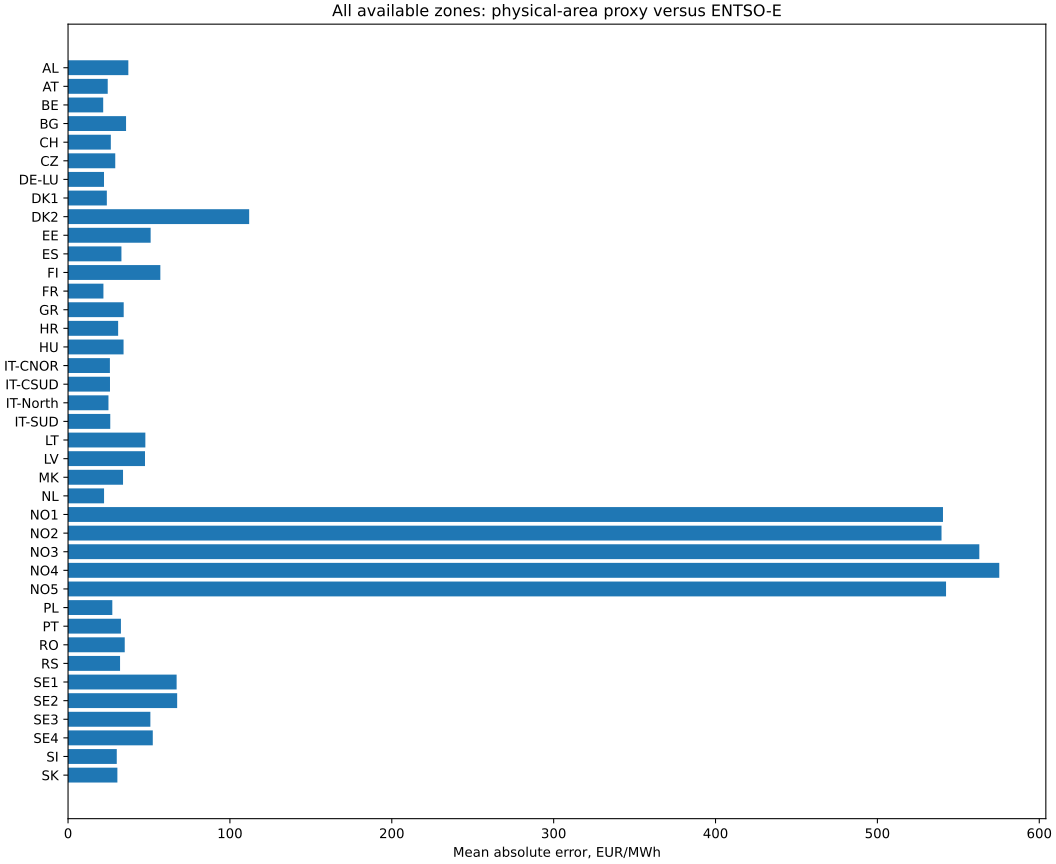

The table this chart was drawn from, first rows:
zone, model_area, known_hours, mae_eur_mwh, bias_eur_mwh, rmse_eur_mwh, correlation, p95_absolute_error_eur_mwh
AL, 0:AL, 8760, 37.25, -22.56, 54.58, 0.4706, 114.9
AT, 0:AT, 8760, 24.51, -8.767, 34.77, 0.7624, 65.11
BA, 0:BA, 0, , , , , 
BE, 0:BE, 8760, 21.72, -7.598, 31.39, 0.7869, 56.18
BG, 0:BG, 8760, 35.84, -11.56, 53.11, 0.5609, 99.91
CH, 0:CH, 8760, 26.43, -18.38, 32.9, 0.7737, 59.31
CZ, 0:CZ, 8760, 29.17, -1.157, 43.77, 0.5083, 90.57
DE-LU, 0:DE, 8760, 22.22, -9.654, 34.29, 0.7813, 63.08
DK1, 0:DK, 8760, 23.97, -2.746, 36.09, 0.7064, 66.74
DK2, 1:DK, 8760, 111.9, 56.48, 468.2, 0.1273, 603.6
EE, 0:EE, 8760, 51.03, 12.06, 68.31, 0.434, 112.3
ES, 0:ES, 8760, 32.98, 19.28, 41.49, 0.647, 82.4
FI, 1:FI, 8760, 57.02, 37.4, 384.4, 0.09476, 106.2
FR, 0:FR, 8760, 21.86, 3.858, 28.38, 0.8012, 56.56
GB, 4:GB, 0, , , , , 
GR, 0:GR, 8760, 34.38, -8.469, 50.51, 0.5627, 92.99
HR, 0:HR, 8760, 30.95, -9.711, 46.31, 0.6134, 86.93
HU, 0:HU, 8760, 34.3, -14.15, 52.29, 0.6215, 102.1
IE, 5:IE, 0, , , , , 
IT-CNOR, 0:IT, 8760, 25.86, -22.78, 31.76, 0.686, 60.7
IT-CSUD, 0:IT, 8760, 25.91, -22.31, 31.69, 0.6842, 60.21
IT-North, 0:IT, 8760, 24.97, -21.86, 30.53, 0.7009, 56.65
IT-SUD, 0:IT, 8760, 26.08, -21.02, 32.03, 0.67, 61.99
LT, 0:LT, 8760, 47.76, 7.14, 67.21, 0.448, 112.5
LV, 0:LV, 8760, 47.55, 6.716, 67.05, 0.4436, 112.8
ME, 0:ME, 0, , , , , 
MK, 0:MK, 8760, 33.97, -12.19, 49.84, 0.5816, 96.6
NL, 0:NL, 8760, 22.25, -8.275, 33.85, 0.7709, 60
NO1, 1:NO, 8760, 540.5, 524.7, 2225, 0.2462, 4042
NO2, 1:NO, 8760, 539.6, 517.7, 2224, 0.2242, 4041
NO3, 1:NO, 8760, 563, 561.9, 2235, 0.2734, 4063
NO4, 1:NO, 8760, 575.3, 574.3, 2243, 0.0603, 4096
NO5, 1:NO, 8760, 542.4, 536.1, 2227, 0.3018, 4062
PL, 0:PL, 8760, 27.35, -10.8, 42.9, 0.6423, 86.29
PT, 0:PT, 8760, 32.67, 19.7, 41.36, 0.627, 82.72
RO, 0:RO, 8760, 35.03, -12.8, 52.53, 0.576, 100.9
RS, 0:RS, 8760, 32.13, -12.2, 47.49, 0.5775, 93.11
SE1, 1:SE, 8760, 67.08, 64.5, 388.1, 0.1155, 115.3
SE2, 1:SE, 8760, 67.41, 64.68, 388.1, 0.1166, 115.6
SE3, 1:SE, 8760, 50.86, 34.98, 384.9, 0.09359, 93.38
SE4, 1:SE, 8760, 52.35, 20.78, 385.1, 0.07239, 92.88
SI, 0:SI, 8760, 30.1, -8.312, 45.78, 0.5897, 86.78
SK, 0:SK, 8760, 30.48, -8.557, 45.95, 0.668, 86.45
